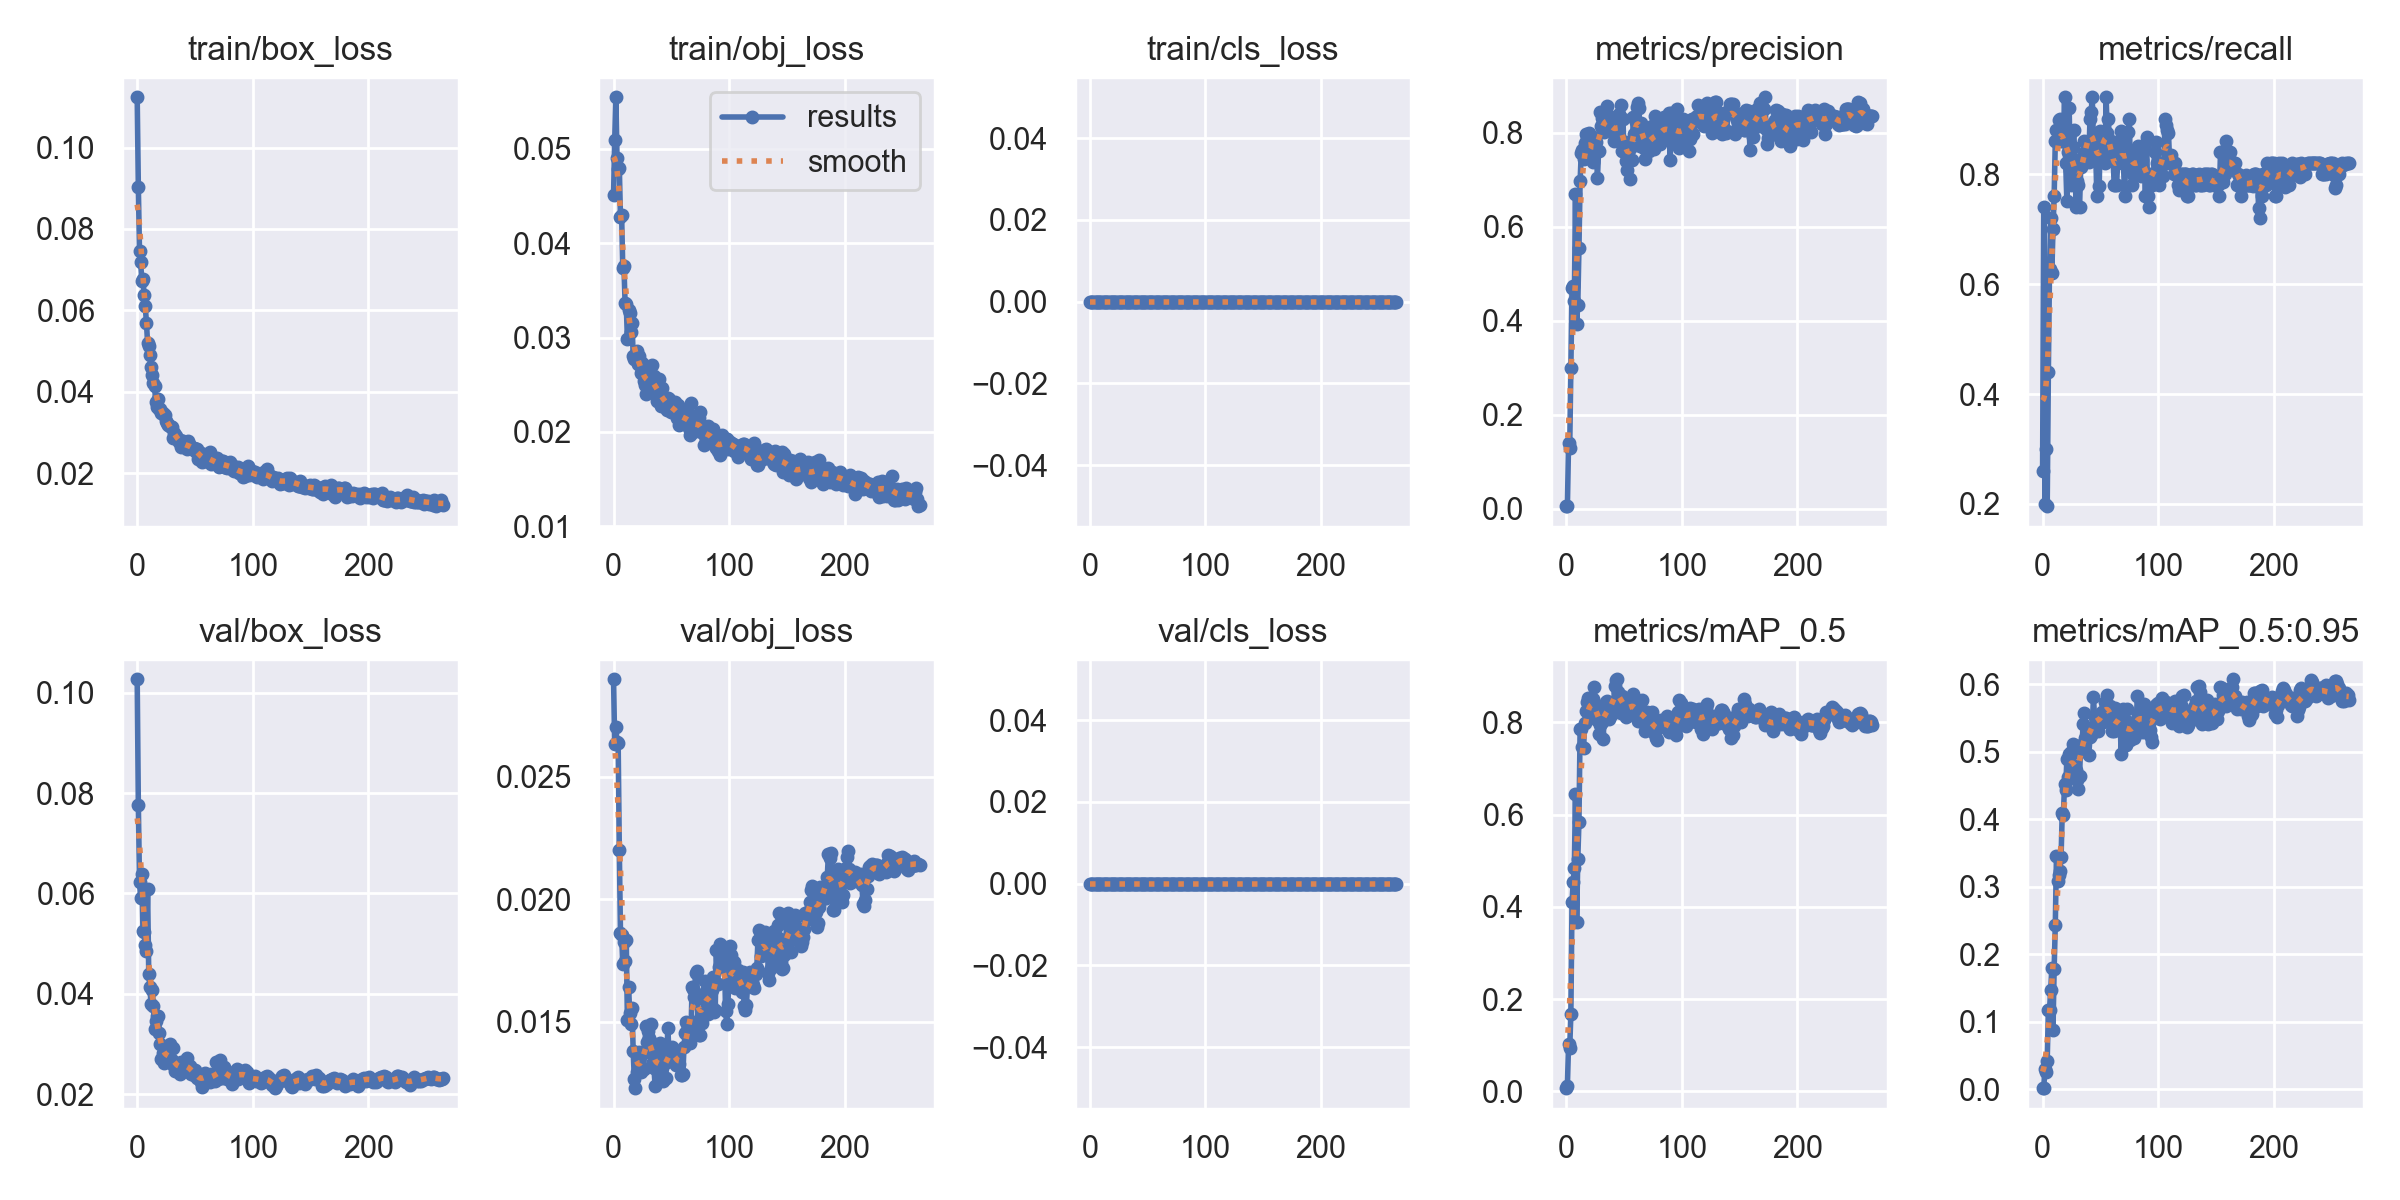

The table this chart was drawn from, first rows:
epoch, train/box_loss, train/obj_loss, train/cls_loss, metrics/precision, metrics/recall, metrics/mAP_0.5, metrics/mAP_0.5:0.95, val/box_loss, val/obj_loss, val/cls_loss, x/lr0, x/lr1, x/lr2
0, 0.1124, 0.04508, 0, 0.005436, 0.26, 0.00697, 0.00181, 0.1027, 0.02898, 0, 0.0865, 0.0015, 0.0015
1, 0.09023, 0.0509, 0, 0.005139, 0.74, 0.01226, 0.002511, 0.07764, 0.02634, 0, 0.07209, 0.00309, 0.00309
2, 0.07445, 0.05548, 0, 0.139, 0.2, 0.1031, 0.03019, 0.06217, 0.02703, 0, 0.05767, 0.004669, 0.004669
3, 0.07184, 0.04907, 0, 0.1296, 0.3, 0.09337, 0.02572, 0.05902, 0.0264, 0, 0.04324, 0.006238, 0.006238
4, 0.0672, 0.04782, 0, 0.2987, 0.196, 0.1675, 0.0424, 0.06379, 0.02637, 0, 0.0288, 0.007796, 0.007796
5, 0.06758, 0.048, 0, 0.4686, 0.441, 0.4102, 0.1182, 0.05252, 0.022, 0, 0.01434, 0.009343, 0.009343
6, 0.06367, 0.04275, 0, 0.4729, 0.628, 0.4541, 0.1179, 0.05236, 0.01863, 0, 0.009802, 0.009802, 0.009802
7, 0.06098, 0.04295, 0, 0.4425, 0.72, 0.4839, 0.1471, 0.04962, 0.01854, 0, 0.009802, 0.009802, 0.009802
8, 0.05697, 0.03737, 0, 0.6695, 0.62, 0.6452, 0.1798, 0.0486, 0.01735, 0, 0.009769, 0.009769, 0.009769
9, 0.05196, 0.03757, 0, 0.3938, 0.7, 0.3679, 0.08862, 0.06088, 0.01825, 0, 0.009736, 0.009736, 0.009736
10, 0.05135, 0.03364, 0, 0.4344, 0.76, 0.5034, 0.1786, 0.044, 0.0175, 0, 0.009703, 0.009703, 0.009703
11, 0.04908, 0.03351, 0, 0.5543, 0.86, 0.5843, 0.2438, 0.04131, 0.01836, 0, 0.00967, 0.00967, 0.00967
12, 0.04597, 0.02985, 0, 0.6968, 0.88, 0.7849, 0.3451, 0.03793, 0.01507, 0, 0.009637, 0.009637, 0.009637
13, 0.044, 0.03293, 0, 0.7581, 0.8776, 0.7861, 0.3083, 0.04082, 0.01644, 0, 0.009604, 0.009604, 0.009604
14, 0.04216, 0.0326, 0, 0.7626, 0.8993, 0.7464, 0.3179, 0.03764, 0.01535, 0, 0.009571, 0.009571, 0.009571
15, 0.04152, 0.03063, 0, 0.7441, 0.9, 0.7445, 0.3241, 0.03304, 0.01492, 0, 0.009538, 0.009538, 0.009538
16, 0.03757, 0.0316, 0, 0.7788, 0.86, 0.7983, 0.3445, 0.03466, 0.01557, 0, 0.009505, 0.009505, 0.009505
17, 0.03628, 0.02803, 0, 0.7981, 0.88, 0.8249, 0.4096, 0.03549, 0.01382, 0, 0.009472, 0.009472, 0.009472
18, 0.03818, 0.02778, 0, 0.7887, 0.86, 0.8444, 0.4071, 0.03549, 0.01266, 0, 0.009439, 0.009439, 0.009439
19, 0.03567, 0.02791, 0, 0.7737, 0.94, 0.8519, 0.4516, 0.03213, 0.0123, 0, 0.009406, 0.009406, 0.009406
20, 0.03585, 0.02855, 0, 0.8003, 0.82, 0.8452, 0.4438, 0.03004, 0.01295, 0, 0.009373, 0.009373, 0.009373
21, 0.03471, 0.0272, 0, 0.758, 0.7518, 0.8105, 0.4889, 0.02695, 0.01345, 0, 0.00934, 0.00934, 0.00934
22, 0.03468, 0.02805, 0, 0.7761, 0.84, 0.8469, 0.4633, 0.02822, 0.01377, 0, 0.009307, 0.009307, 0.009307
23, 0.03423, 0.02709, 0, 0.7379, 0.92, 0.851, 0.4972, 0.02613, 0.0131, 0, 0.009274, 0.009274, 0.009274
24, 0.03416, 0.02624, 0, 0.7711, 0.8085, 0.8772, 0.4943, 0.02905, 0.01296, 0, 0.009241, 0.009241, 0.009241
25, 0.03274, 0.02735, 0, 0.7889, 0.78, 0.8382, 0.4998, 0.02759, 0.01311, 0, 0.009208, 0.009208, 0.009208
26, 0.03241, 0.02535, 0, 0.7796, 0.8489, 0.8297, 0.5123, 0.02673, 0.0131, 0, 0.009175, 0.009175, 0.009175
27, 0.03172, 0.02498, 0, 0.7036, 0.88, 0.8059, 0.4788, 0.0279, 0.01378, 0, 0.009142, 0.009142, 0.009142
28, 0.03147, 0.02397, 0, 0.7615, 0.82, 0.7747, 0.4651, 0.02993, 0.01481, 0, 0.009109, 0.009109, 0.009109
29, 0.03143, 0.02606, 0, 0.8448, 0.74, 0.7938, 0.4727, 0.02614, 0.01419, 0, 0.009076, 0.009076, 0.009076
30, 0.03128, 0.02625, 0, 0.8141, 0.7885, 0.7983, 0.4577, 0.02671, 0.01462, 0, 0.009043, 0.009043, 0.009043
31, 0.02871, 0.0253, 0, 0.8307, 0.78, 0.8, 0.4455, 0.02927, 0.01435, 0, 0.00901, 0.00901, 0.00901
32, 0.02992, 0.02469, 0, 0.8029, 0.74, 0.7636, 0.4647, 0.0257, 0.01493, 0, 0.008977, 0.008977, 0.008977
33, 0.02945, 0.02714, 0, 0.8024, 0.8125, 0.8268, 0.5107, 0.02466, 0.01412, 0, 0.008944, 0.008944, 0.008944
34, 0.02913, 0.02445, 0, 0.8414, 0.82, 0.8438, 0.501, 0.02564, 0.01337, 0, 0.008911, 0.008911, 0.008911
35, 0.02826, 0.02597, 0, 0.8561, 0.8331, 0.8458, 0.5406, 0.02545, 0.01311, 0, 0.008878, 0.008878, 0.008878
36, 0.02762, 0.02456, 0, 0.8278, 0.86, 0.8285, 0.5575, 0.02595, 0.01238, 0, 0.008845, 0.008845, 0.008845
37, 0.02806, 0.02487, 0, 0.8368, 0.84, 0.8068, 0.5212, 0.02402, 0.01333, 0, 0.008812, 0.008812, 0.008812
38, 0.02639, 0.02331, 0, 0.8107, 0.8566, 0.8348, 0.5192, 0.02643, 0.01304, 0, 0.008779, 0.008779, 0.008779
39, 0.02745, 0.02562, 0, 0.8105, 0.86, 0.8168, 0.5308, 0.0252, 0.01379, 0, 0.008746, 0.008746, 0.008746
40, 0.02786, 0.02384, 0, 0.8203, 0.8215, 0.8297, 0.4946, 0.02592, 0.01412, 0, 0.008713, 0.008713, 0.008713
41, 0.0263, 0.02273, 0, 0.7831, 0.9, 0.8416, 0.5225, 0.0256, 0.01327, 0, 0.00868, 0.00868, 0.00868
42, 0.02691, 0.02469, 0, 0.8059, 0.9133, 0.8791, 0.5247, 0.02534, 0.01311, 0, 0.008647, 0.008647, 0.008647
43, 0.02603, 0.02355, 0, 0.7905, 0.94, 0.8919, 0.5326, 0.02717, 0.01258, 0, 0.008614, 0.008614, 0.008614
44, 0.02783, 0.02338, 0, 0.8066, 0.86, 0.8933, 0.581, 0.02542, 0.01266, 0, 0.008581, 0.008581, 0.008581
45, 0.02707, 0.02252, 0, 0.8203, 0.84, 0.8654, 0.5521, 0.02468, 0.01273, 0, 0.008548, 0.008548, 0.008548
46, 0.02629, 0.02232, 0, 0.8393, 0.8358, 0.8425, 0.546, 0.02553, 0.01338, 0, 0.008515, 0.008515, 0.008515
47, 0.02646, 0.02357, 0, 0.8591, 0.76, 0.8199, 0.5432, 0.0241, 0.01476, 0, 0.008482, 0.008482, 0.008482
48, 0.02608, 0.02354, 0, 0.7619, 0.86, 0.8564, 0.5309, 0.02462, 0.01372, 0, 0.008449, 0.008449, 0.008449
49, 0.02608, 0.02258, 0, 0.8296, 0.7788, 0.8429, 0.5481, 0.02388, 0.01367, 0, 0.008416, 0.008416, 0.008416
50, 0.02552, 0.02216, 0, 0.7716, 0.8783, 0.8455, 0.5424, 0.0248, 0.01354, 0, 0.008383, 0.008383, 0.008383
51, 0.02586, 0.0224, 0, 0.7802, 0.8519, 0.8412, 0.5587, 0.02416, 0.01397, 0, 0.00835, 0.00835, 0.00835
52, 0.02604, 0.02208, 0, 0.74, 0.84, 0.8117, 0.5446, 0.02326, 0.01384, 0, 0.008317, 0.008317, 0.008317
53, 0.02354, 0.02313, 0, 0.7207, 0.8771, 0.816, 0.5584, 0.02368, 0.01351, 0, 0.008284, 0.008284, 0.008284
54, 0.0246, 0.02257, 0, 0.7627, 0.82, 0.8263, 0.5739, 0.02275, 0.01325, 0, 0.008251, 0.008251, 0.008251
55, 0.02488, 0.02145, 0, 0.7025, 0.94, 0.8337, 0.5691, 0.02239, 0.01348, 0, 0.008218, 0.008218, 0.008218
56, 0.02268, 0.02291, 0, 0.7707, 0.8741, 0.8314, 0.5839, 0.02137, 0.01381, 0, 0.008185, 0.008185, 0.008185
57, 0.02314, 0.02073, 0, 0.7429, 0.9, 0.8412, 0.5605, 0.02367, 0.01328, 0, 0.008152, 0.008152, 0.008152
58, 0.02406, 0.02159, 0, 0.8334, 0.84, 0.8609, 0.5682, 0.02392, 0.01283, 0, 0.008119, 0.008119, 0.008119
59, 0.02302, 0.02178, 0, 0.797, 0.86, 0.8533, 0.5645, 0.02419, 0.01286, 0, 0.008086, 0.008086, 0.008086
... 206 more rows
